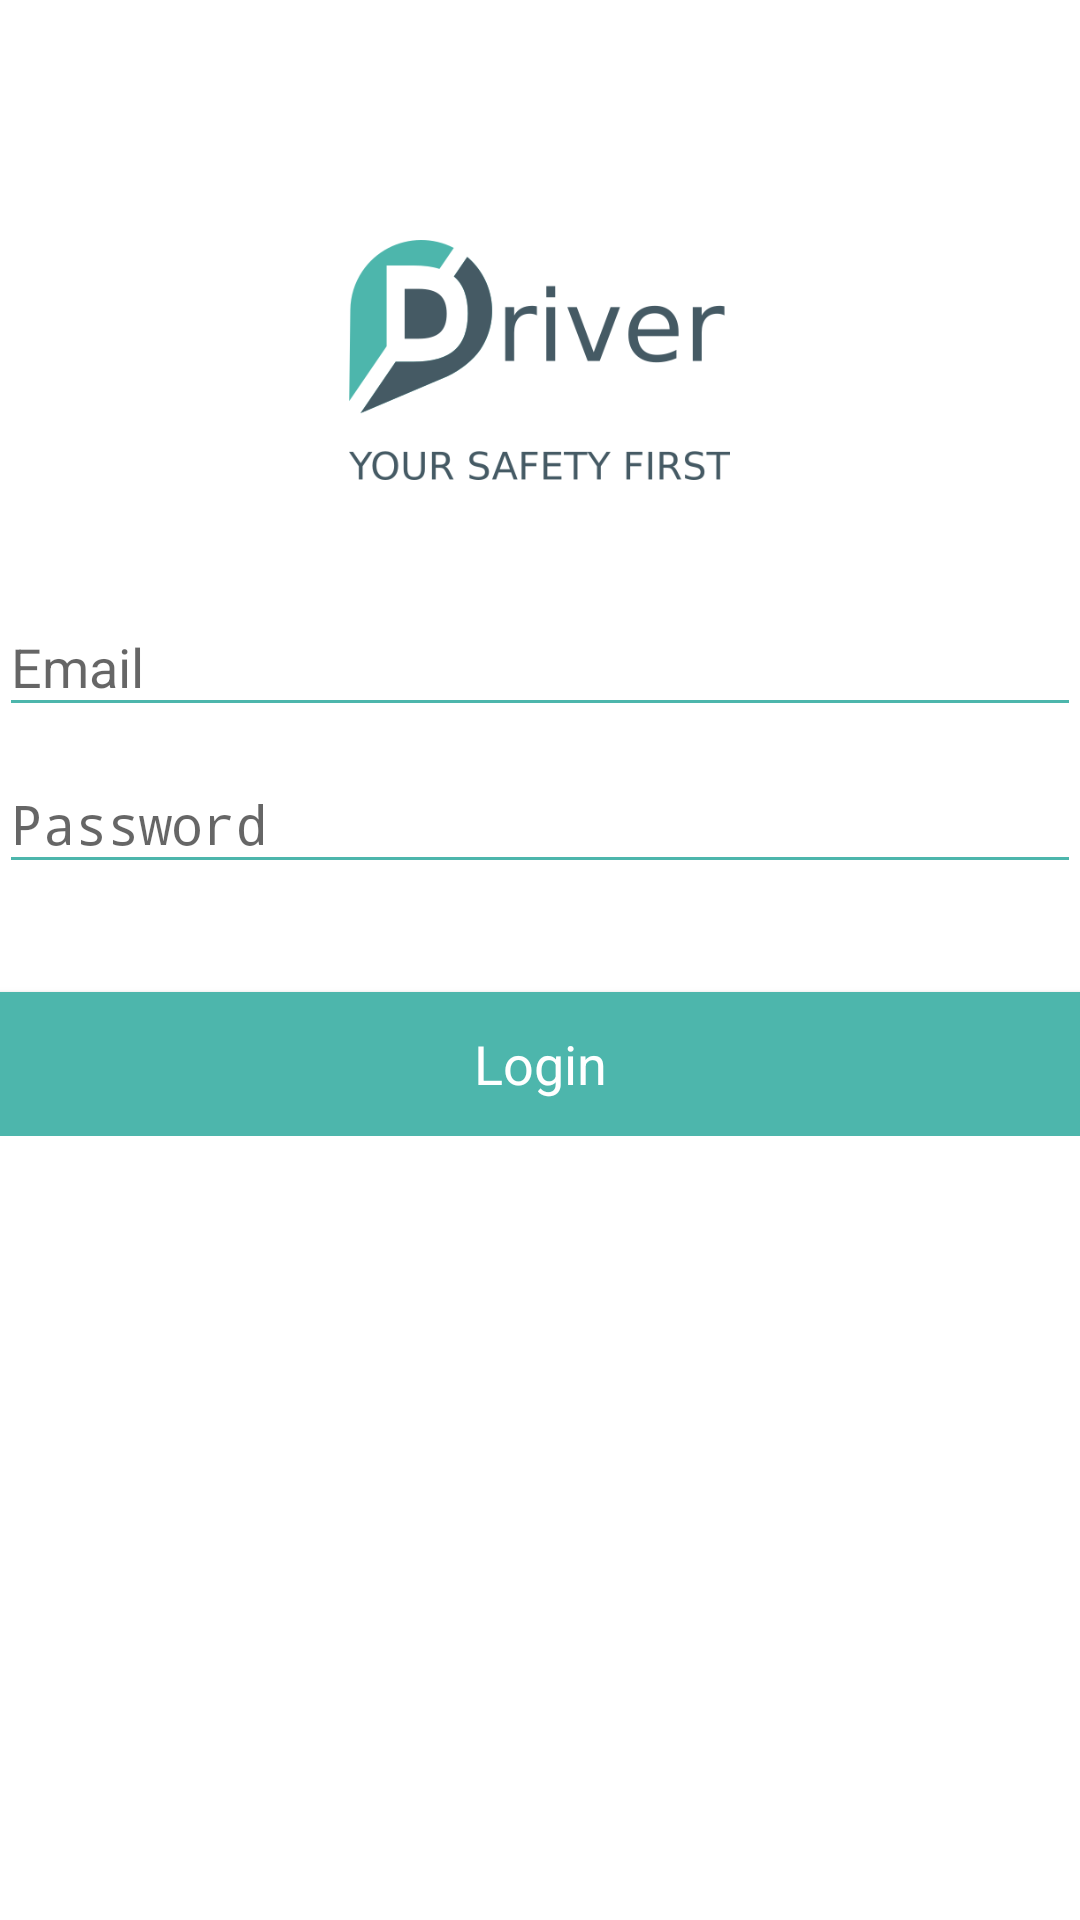

Layout XML and referenced resources for this Android screen:
<!-- AndroidManifest.xml: activity theme LoginTheme -->
<!-- res/layout/activity_login.xml -->
<LinearLayout xmlns:android="http://schemas.android.com/apk/res/android"
    xmlns:tools="http://schemas.android.com/tools"
    android:layout_width="match_parent"
    android:layout_height="match_parent"
    android:gravity="center_horizontal"
    android:orientation="vertical"
    android:paddingBottom="@dimen/activity_vertical_margin"
    android:paddingLeft="@dimen/activity_horizontal_margin"
    android:paddingRight="@dimen/activity_horizontal_margin"
    android:paddingTop="80dp"
    tools:context="com.Wisam.passenger.LoginActivity"
    android:background="@color/white">

    <ImageView
        android:layout_width="127dp"
        android:layout_height="80dp"
        android:background="@drawable/logo"
        android:contentDescription="@string/driver" />

    
    <ProgressBar
        android:id="@+id/login_progress"
        style="?android:attr/progressBarStyleLarge"
        android:layout_width="wrap_content"
        android:layout_height="wrap_content"
        android:paddingTop="50dp"
        android:layout_marginBottom="8dp"
        android:visibility="gone" />

    <ScrollView
        android:id="@+id/login_form"
        android:layout_width="match_parent"
        android:layout_height="match_parent"
        android:paddingTop="30dp">

        <LinearLayout
            android:id="@+id/email_login_form"
            android:layout_width="match_parent"
            android:layout_height="wrap_content"
            android:orientation="vertical">



            <android.support.design.widget.TextInputLayout
                android:layout_width="match_parent"
                android:layout_height="wrap_content">

                <AutoCompleteTextView
                    android:id="@+id/email"
                    android:layout_width="match_parent"
                    android:layout_height="wrap_content"
                    android:hint="@string/prompt_email"
                    android:inputType="textEmailAddress"
                    android:theme="@style/MyEditTextTheme"
                    android:textColor="@color/colorPrimary"
                    android:maxLines="1" />

            </android.support.design.widget.TextInputLayout>

            <android.support.design.widget.TextInputLayout
                android:layout_width="match_parent"
                android:layout_height="wrap_content">

                <EditText
                    android:id="@+id/password"
                    android:layout_width="match_parent"
                    android:layout_height="wrap_content"
                    android:hint="@string/prompt_password"
                    android:imeActionId="@+id/login"
                    android:imeActionLabel="@string/action_sign_in_short"
                    android:imeOptions="actionUnspecified"
                    android:textColor="@color/colorPrimary"
                    android:theme="@style/MyEditTextTheme"
                    android:inputType="textPassword"
                    android:maxLines="1" />

            </android.support.design.widget.TextInputLayout>

                <Button
                    android:id="@+id/email_sign_in_button"
                    style="?android:textAppearanceSmall"
                    android:layout_width="match_parent"
                    android:layout_height="wrap_content"
                    android:layout_marginTop="36dp"
                    android:background="@color/colorPrimary"
                    android:textColor="@color/white"
                    android:textAllCaps="false"
                    android:textSize="18sp"
                    android:text="@string/action_sign_in" />
        </LinearLayout>
    </ScrollView>
</LinearLayout>
<!-- resources referenced by this layout -->
<resources>
  <color name="colorPrimary">#4db6ac</color>
  <color name="white">#FFFFFFFF</color>
  <!-- drawable logo: png bitmap (drawable, 21126 bytes) -->
  <string name="action_sign_in">Login</string>
  <string name="action_sign_in_short">Sign in</string>
  <string name="driver">Driver</string>
  <string name="prompt_email">Email</string>
  <string name="prompt_password">Password</string>
  <style name="MyEditTextTheme">
          
          <item name="colorControlNormal">@color/colorPrimary</item>
          <item name="colorControlActivated">@color/colorPrimary</item>
          <item name="colorControlHighlight">@color/colorPrimary</item>
          
          
      </style>
  <style name="LoginTheme" parent="@style/Theme.AppCompat.Light.NoActionBar">
          
          <item name="windowNoTitle">true</item>
          <item name="android:windowNoTitle">true</item>
          <item name="android:windowFullscreen">true</item>
          
      </style>
</resources>
